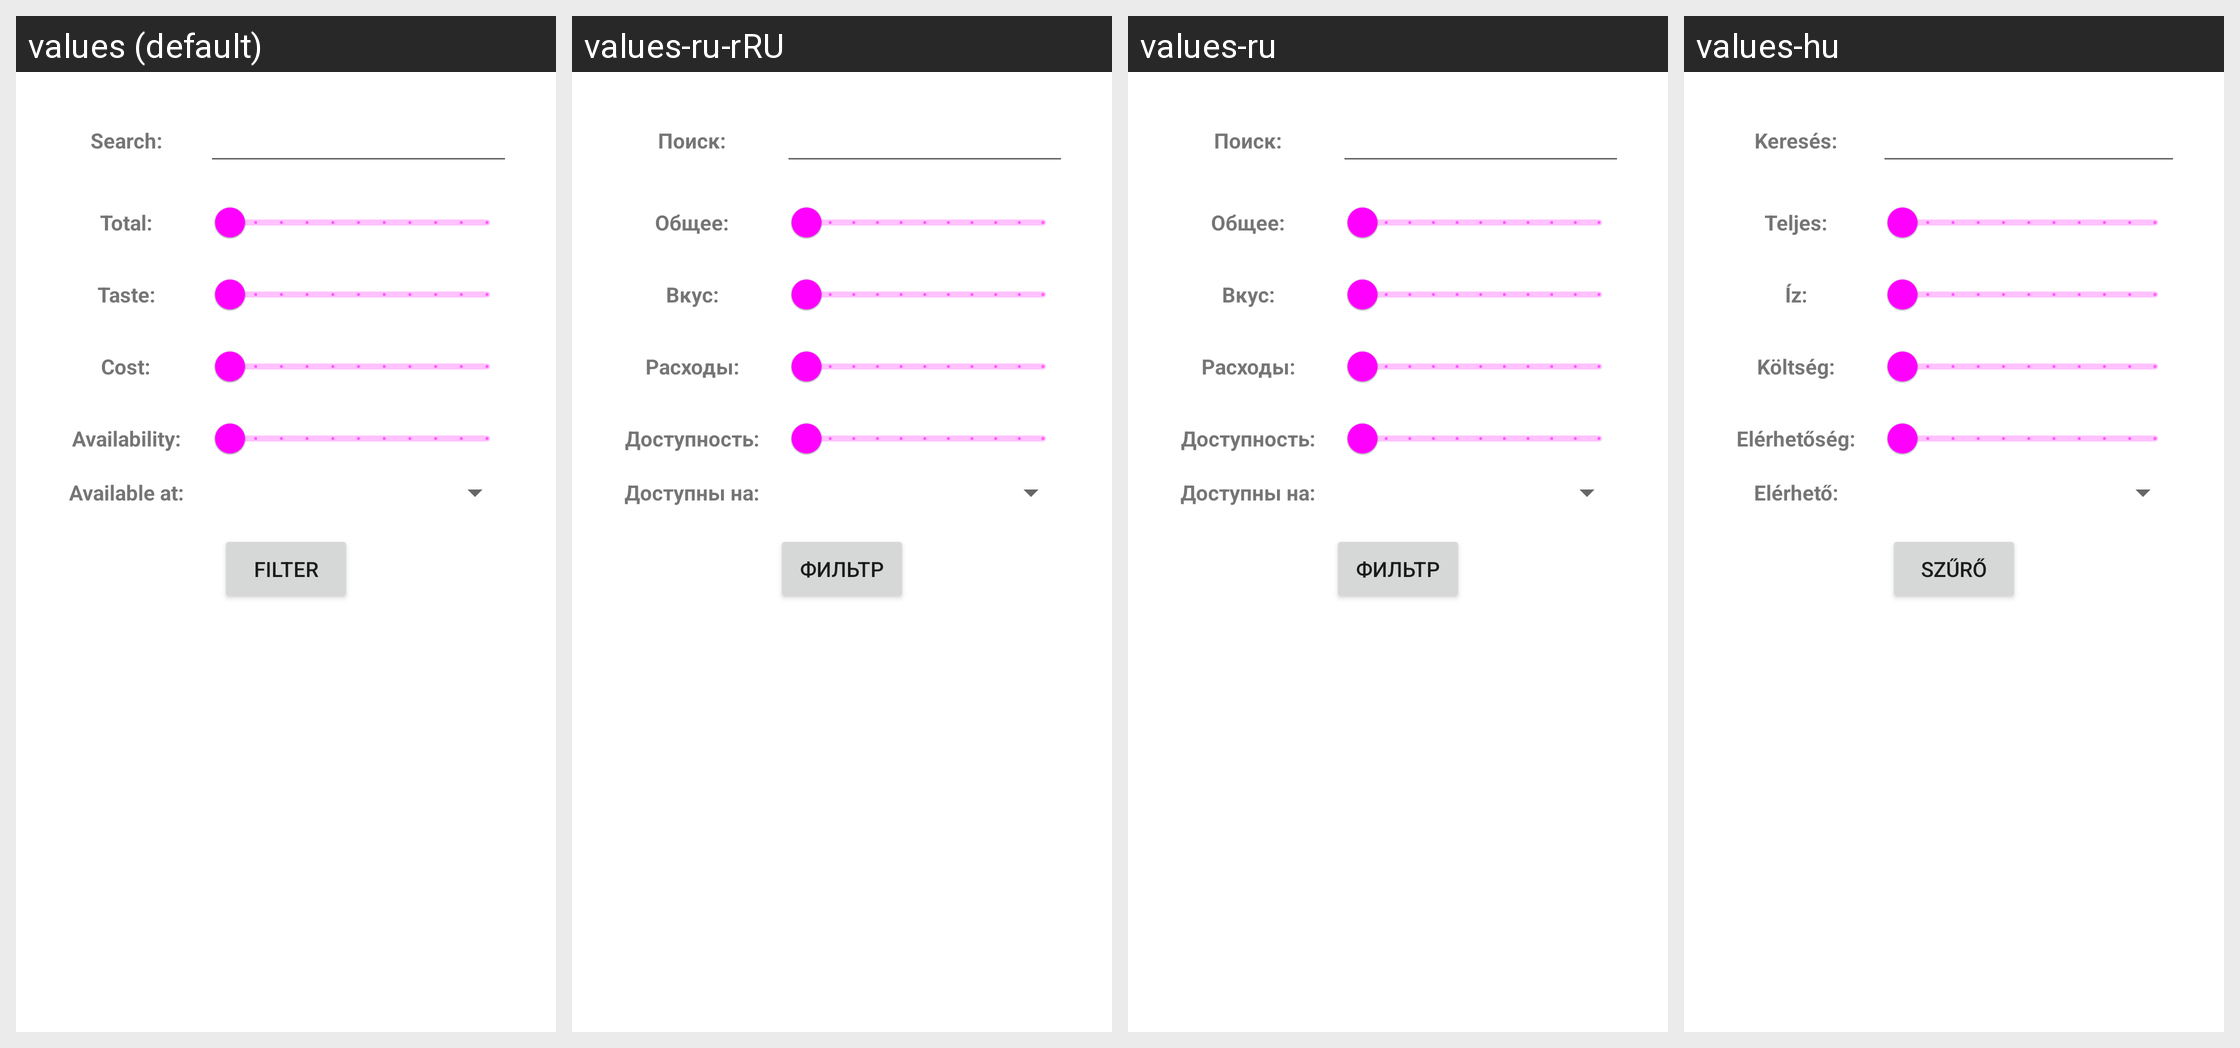

Here is an Android app screen in its default locale and in the app's own translations. Write out the translated-string differences for the strings that appear on this screen.
Android screen res/layout/fragment_filter.xml rendered under 4 locales, left to right: values (default), values-ru-rRU, values-ru, values-hu. Device: Nexus 5 (rendered at 1080×1920; each locale shown at half size, 540×960, under a caption strip naming it); theme Theme.Coffee.
Other locales in the repository, not shown: values-sq-rAL.
Strings drawn on this screen, with the default value and each locale's value (text and hints the layout hard-codes, and strings that could not be matched under every locale, appear in the picture but are not listed):

search
  values: Search:
  values-ru-rRU: Поиск:
  values-ru: Поиск:
  values-hu: Keresés:

total
  values: Total:
  values-ru-rRU: Общее:
  values-ru: Общее:
  values-hu: Teljes:

taste
  values: Taste:
  values-ru-rRU: Вкус:
  values-ru: Вкус:
  values-hu: Íz:

cost
  values: Cost:
  values-ru-rRU: Расходы:
  values-ru: Расходы:
  values-hu: Költség:

availability
  values: Availability:
  values-ru-rRU: Доступность:
  values-ru: Доступность:
  values-hu: Elérhetőség:

available_at
  values: Available at:
  values-ru-rRU: Доступны на:
  values-ru: Доступны на:
  values-hu: Elérhető:

filter_btn
  values: Filter
  values-ru-rRU: Фильтр
  values-ru: Фильтр
  values-hu: Szűrő
